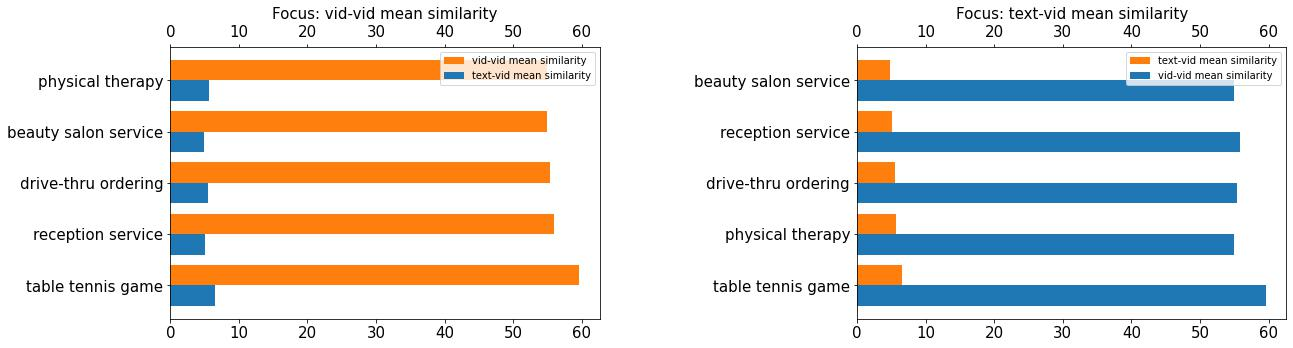

The table this chart was drawn from, first rows:
, vid-vid mean similarity, text-vid mean similarity
beauty salon service, 54.99, 4.854
drive-thru ordering, 55.4, 5.494
physical therapy, 54.91, 5.635
reception service, 55.9, 5.106
table tennis game, 59.61, 6.487
